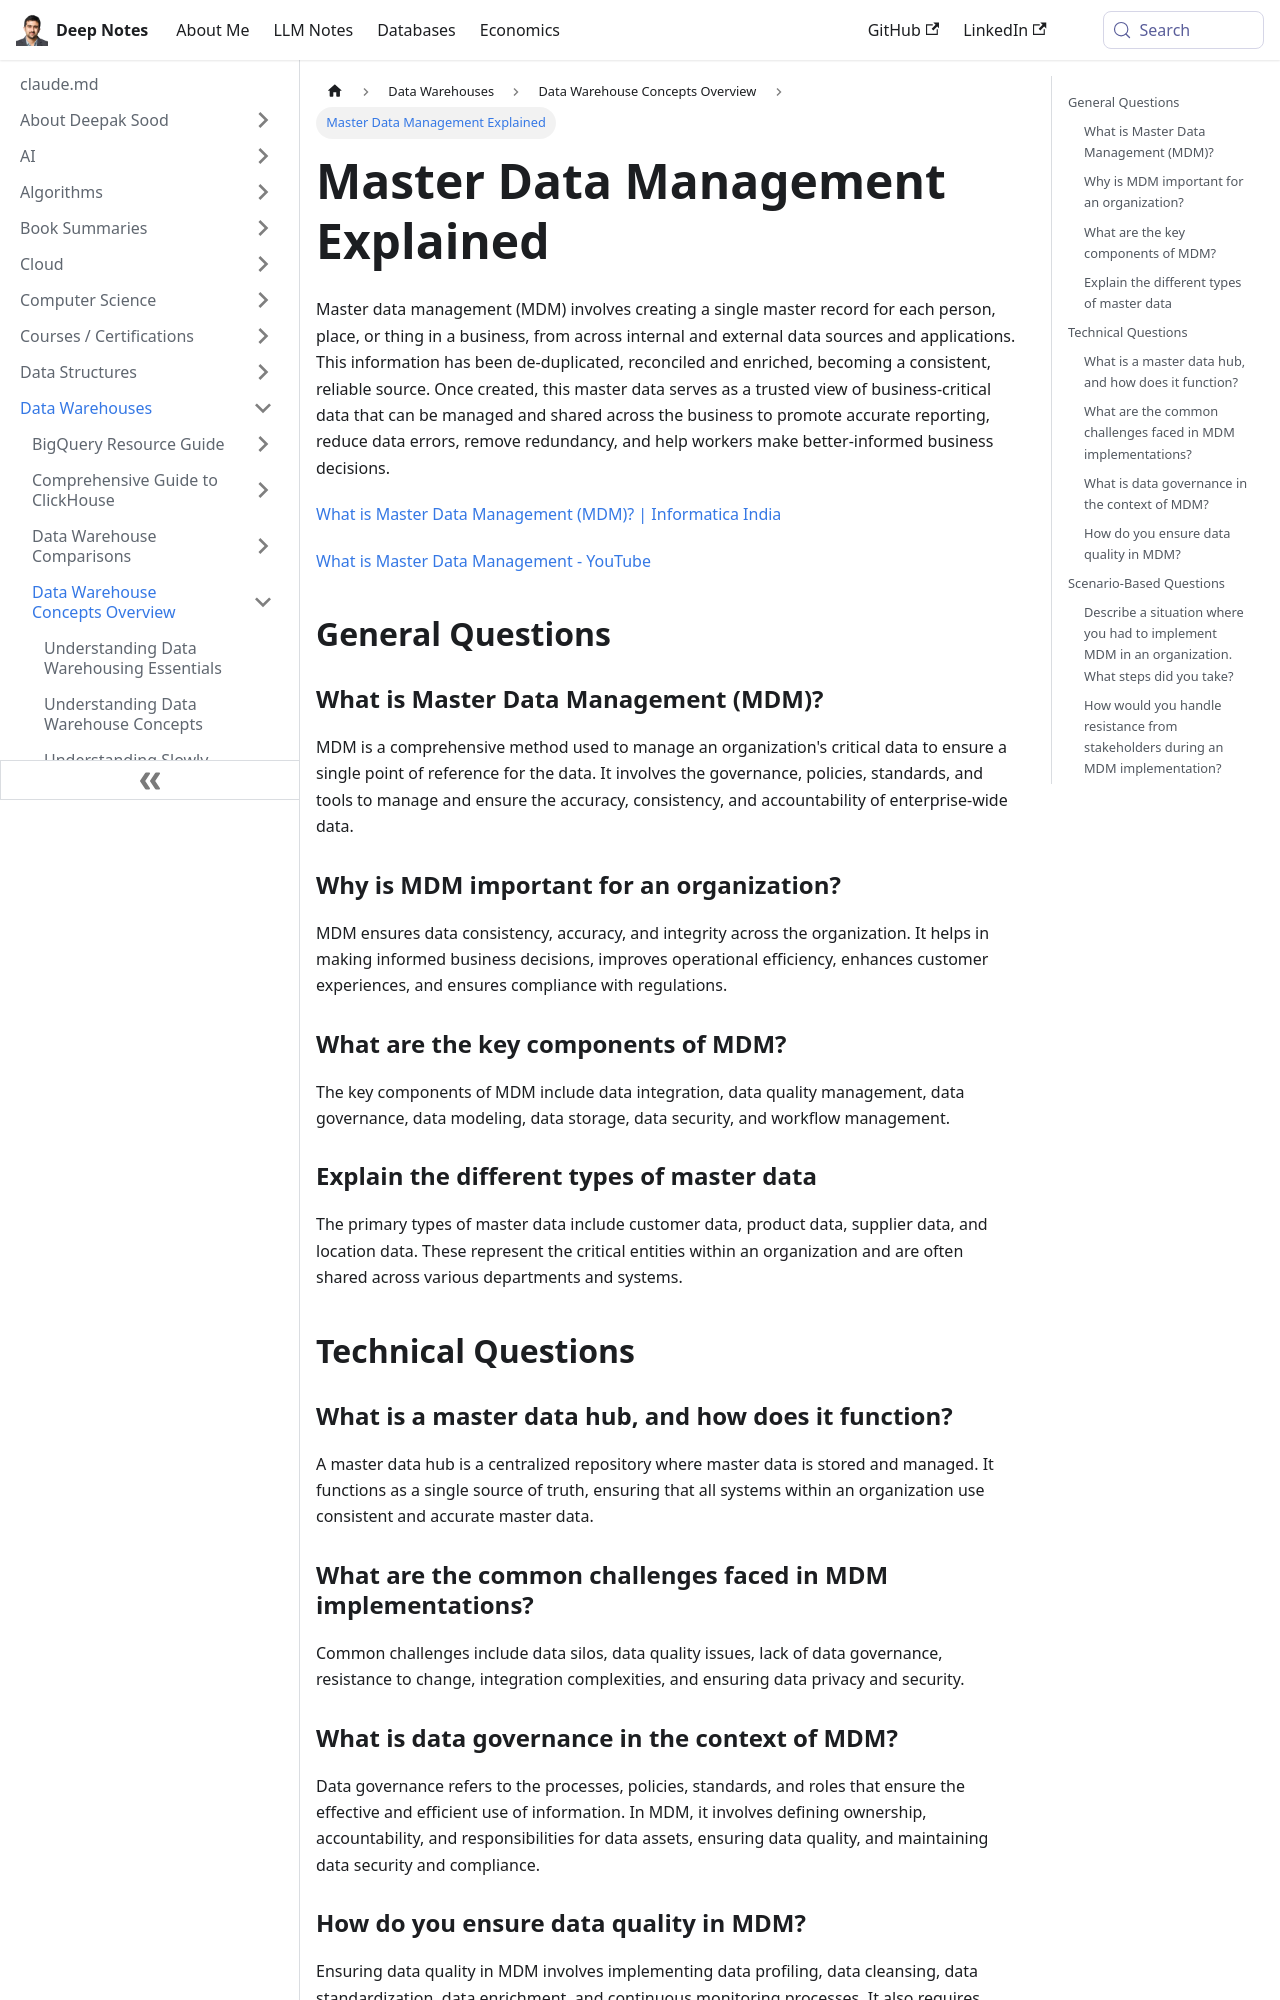

repository: deepaksood619/deepaksood619.github.io · page: data-warehouses/concepts/master-data-management-mdm/index.html · generator: docusaurus

# Master Data Management (MDM)

Master data management (MDM) involves creating a single master record for each person, place, or thing in a business, from across internal and external data sources and applications. This information has been de-duplicated, reconciled and enriched, becoming a consistent, reliable source. Once created, this master data serves as a trusted view of business-critical data that can be managed and shared across the business to promote accurate reporting, reduce data errors, remove redundancy, and help workers make better-informed business decisions.

[What is Master Data Management (MDM)? | Informatica India](https://www.informatica.com/in/resources/articles/what-is-master-data-management.html)

[What is Master Data Management - YouTube](https://www.youtube.com/watch?v=l83bkKJh1wM)

## General Questions

### What is Master Data Management (MDM)?

MDM is a comprehensive method used to manage an organization's critical data to ensure a single point of reference for the data. It involves the governance, policies, standards, and tools to manage and ensure the accuracy, consistency, and accountability of enterprise-wide data.

### Why is MDM important for an organization?

MDM ensures data consistency, accuracy, and integrity across the organization. It helps in making informed business decisions, improves operational efficiency, enhances customer experiences, and ensures compliance with regulations.

### What are the key components of MDM?

The key components of MDM include data integration, data quality management, data governance, data modeling, data storage, data security, and workflow management.

### Explain the different types of master data

The primary types of master data include customer data, product data, supplier data, and location data. These represent the critical entities within an organization and are often shared across various departments and systems.

## Technical Questions

### What is a master data hub, and how does it function?

A master data hub is a centralized repository where master data is stored and managed. It functions as a single source of truth, ensuring that all systems within an organization use consistent and accurate master data.

### What are the common challenges faced in MDM implementations?

Common challenges include data silos, data quality issues, lack of data governance, resistance to change, integration complexities, and ensuring data privacy and security.
